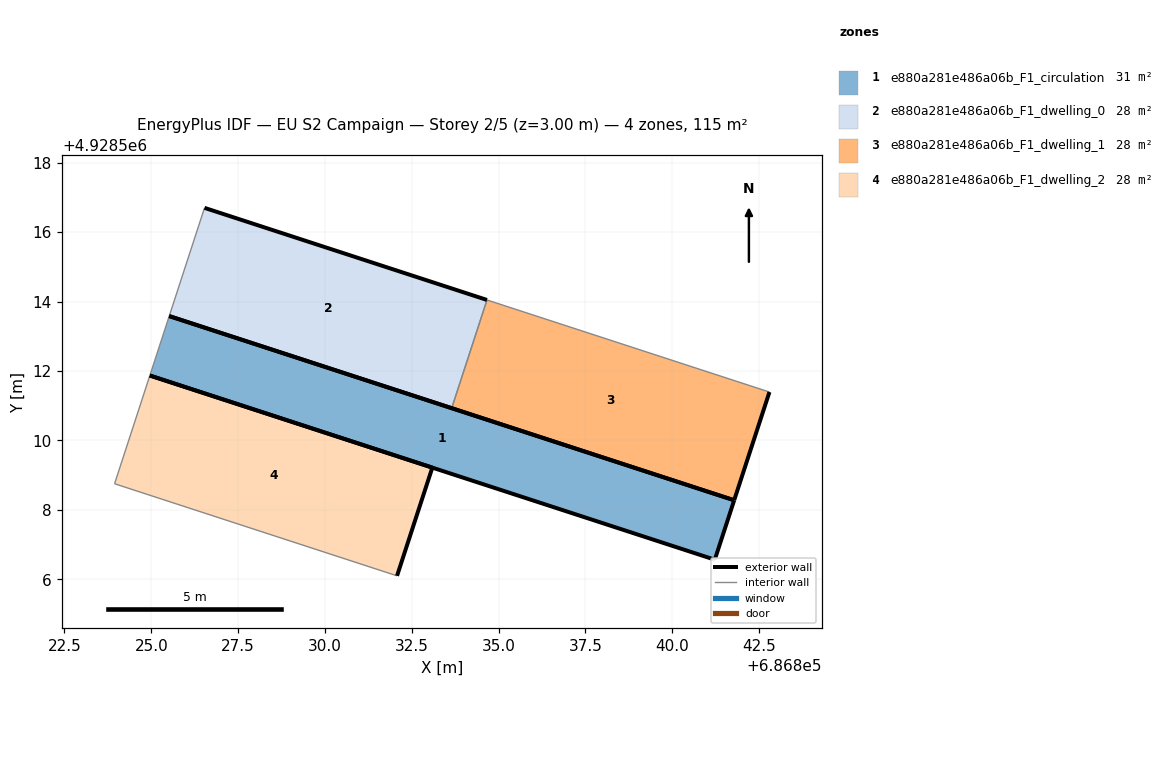
=== STOREY PLAN SPEC (per zone: floor XY polygon, exterior-wall plan segments, windows/doors) ===
zone 1: e880a281e486a06b_F1_circulation  (30.8 m²)
  floor: (686841.78, 4928508.28) (686841.22, 4928506.57) (686824.96, 4928511.87) (686825.52, 4928513.58)
  exterior wall: (686841.22, 4928506.57) – (686841.78, 4928508.28)  [1.8 m]
  exterior wall: (686841.78, 4928508.28) – (686825.52, 4928513.58)  [17.1 m]
  exterior wall: (686824.96, 4928511.87) – (686841.22, 4928506.57)  [17.1 m]
  interior walls: 1
zone 2: e880a281e486a06b_F1_dwelling_0  (28.0 m²)
  floor: (686834.66, 4928514.05) (686833.65, 4928510.93) (686825.52, 4928513.58) (686826.53, 4928516.70)
  exterior wall: (686834.66, 4928514.05) – (686826.53, 4928516.70)  [8.6 m]
  exterior wall: (686825.52, 4928513.58) – (686833.65, 4928510.93)  [8.6 m]
  interior walls: 2
zone 3: e880a281e486a06b_F1_dwelling_1  (28.0 m²)
  floor: (686842.80, 4928511.39) (686841.78, 4928508.28) (686833.65, 4928510.93) (686834.66, 4928514.05)
  exterior wall: (686833.65, 4928510.93) – (686841.78, 4928508.28)  [8.6 m]
  exterior wall: (686841.78, 4928508.28) – (686842.80, 4928511.39)  [3.3 m]
  interior walls: 2
zone 4: e880a281e486a06b_F1_dwelling_2  (28.0 m²)
  floor: (686833.09, 4928509.22) (686832.07, 4928506.10) (686823.94, 4928508.75) (686824.96, 4928511.87)
  exterior wall: (686832.07, 4928506.10) – (686833.09, 4928509.22)  [3.3 m]
  exterior wall: (686833.09, 4928509.22) – (686824.96, 4928511.87)  [8.6 m]
  interior walls: 2

=== DERIVED (storey summary) ===
Building: EU S2 Campaign
Storey: 2 of 5  (floor level z = 3.00 m)
Storey gross floor area: 114.9 m²
Zones on this storey: 4
  - e880a281e486a06b_F1_circulation: floor 30.8 m²; exterior wall 36.0 m (108.0 m²); WWR 0.0%
  - e880a281e486a06b_F1_dwelling_0: floor 28.0 m²; exterior wall 17.1 m (51.3 m²); WWR 0.0%
  - e880a281e486a06b_F1_dwelling_1: floor 28.0 m²; exterior wall 11.8 m (35.5 m²); WWR 0.0%
  - e880a281e486a06b_F1_dwelling_2: floor 28.0 m²; exterior wall 11.8 m (35.5 m²); WWR 0.0%
Zone adjacency (shared interzone walls):
  - e880a281e486a06b_F1_dwelling_0 ↔ e880a281e486a06b_F1_dwelling_1